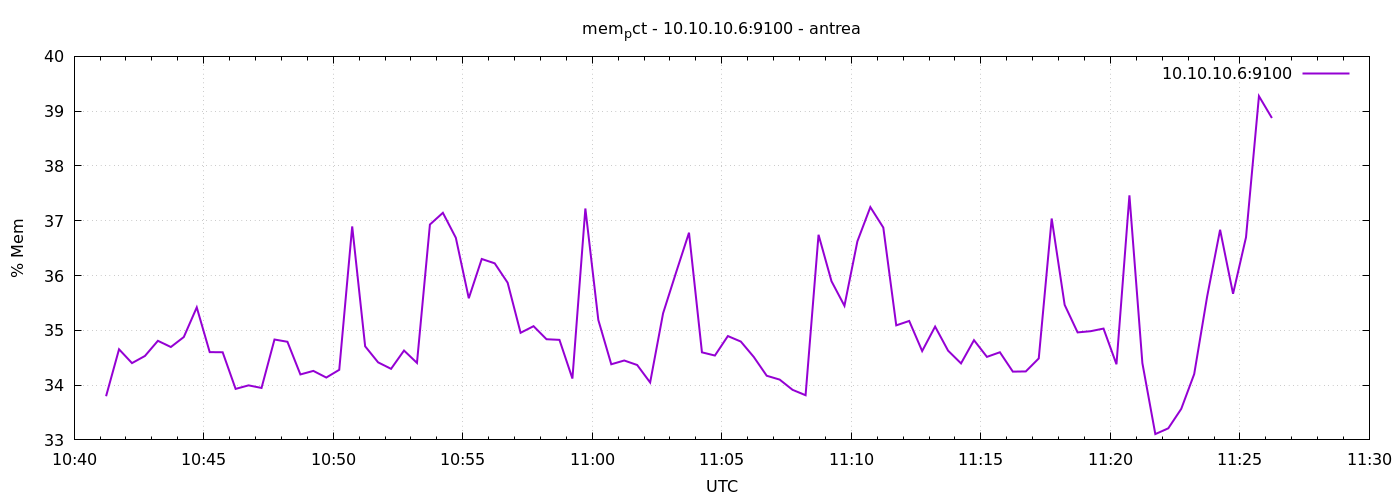

The table this chart was drawn from, first rows:
1777891274	33.79727579688677
1777891304	34.65
1777891334	34.4
1777891364	34.53
1777891394	34.81
1777891424	34.7
1777891454	34.88
1777891484	35.42
1777891514	34.6
1777891544	34.6
1777891574	33.93
1777891604	34
1777891634	33.95
1777891664	34.83
1777891694	34.79
1777891724	34.19
1777891754	34.26
1777891784	34.14
1777891814	34.28
1777891844	36.9
1777891874	34.71
1777891904	34.42
1777891934	34.3
1777891964	34.63
1777891994	34.41
1777892024	36.93
1777892054	37.14
1777892084	36.69
1777892114	35.59
1777892144	36.3
1777892174	36.22
1777892204	35.87
1777892234	34.95
1777892264	35.08
1777892294	34.84
1777892324	34.83
1777892354	34.12
1777892384	37.22
1777892414	35.19
1777892444	34.38
1777892474	34.45
1777892504	34.37
1777892534	34.05
1777892564	35.31
1777892594	36.05
1777892624	36.78
1777892654	34.6
1777892684	34.54
1777892714	34.9
1777892744	34.8
1777892774	34.51
1777892804	34.17
1777892834	34.1
1777892864	33.91
1777892894	33.82
1777892924	36.74
1777892954	35.9
1777892984	35.45
1777893014	36.62
1777893044	37.25
1777893074	36.88
... 30 more rows
